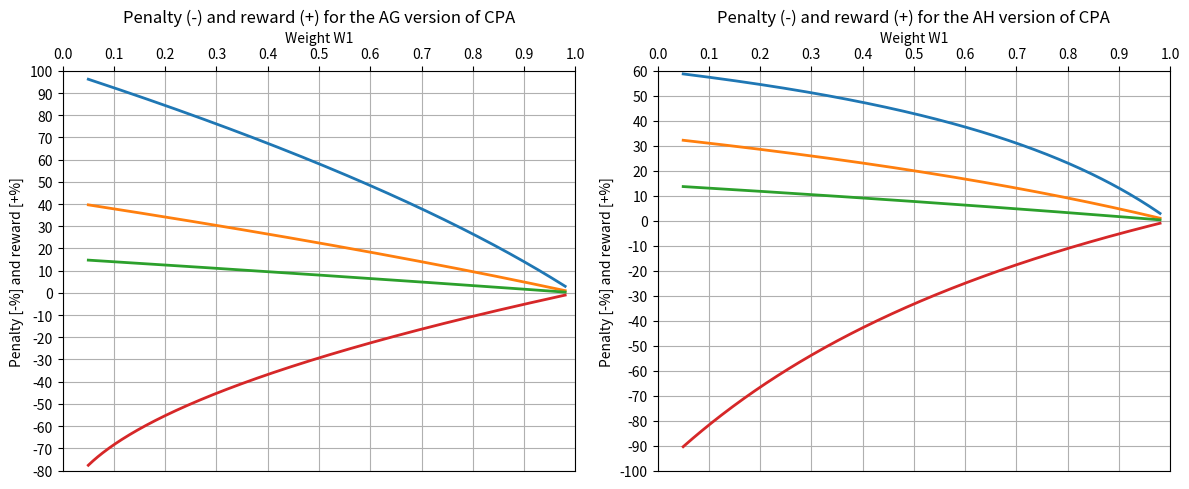

Recreate this plot in Python.
import numpy as np
import matplotlib.pyplot as plt

W = np.linspace(0.05, 0.98, 300)
xs = [0.25, 0.5, 0.75]

# AG version
def ag_penalty_rel(W):
    return -100 * (1 - np.sqrt(W))

def ag_reward_rel(x, W):
    return 100 * (np.sqrt(W + (1 - W) / x) - 1)

# AH version
def ah_penalty_rel(W):
    return -100 * ((1 - W) / (1 + W))

def ah_reward_rel(x, W):
    return 100 * ((1 - W) * (1 - x)) / (x * (W + 1) + (1 - W))

fig, axes = plt.subplots(1, 2, figsize=(12, 5))

# AG plot
ax = axes[0]
for x in xs:
    ax.plot(W, ag_reward_rel(x, W), linewidth=2)

ax.plot(W, ag_penalty_rel(W), linewidth=2)

ax.set_title("Penalty (-) and reward (+) for the AG version of CPA")
ax.set_xlabel("Weight W1")
ax.xaxis.set_label_position("top")
ax.xaxis.tick_top()
ax.set_ylabel("Penalty [-%] and reward [+%]")
ax.set_xlim(0, 1)
ax.set_ylim(-80, 100)
ax.set_xticks(np.arange(0, 1.1, 0.1))
ax.set_yticks(np.arange(-80, 110, 10))
ax.grid(True)

# AH plot
ax = axes[1]
for x in xs:
    ax.plot(W, ah_reward_rel(x, W), linewidth=2)

ax.plot(W, ah_penalty_rel(W), linewidth=2)

ax.set_title("Penalty (-) and reward (+) for the AH version of CPA")
ax.set_xlabel("Weight W1")
ax.xaxis.set_label_position("top")
ax.xaxis.tick_top()
ax.set_ylabel("Penalty [-%] and reward [+%]")
ax.set_xlim(0, 1)
ax.set_ylim(-100, 60)
ax.set_xticks(np.arange(0, 1.1, 0.1))
ax.set_yticks(np.arange(-100, 70, 10))
ax.grid(True)

plt.tight_layout()
plt.show()
